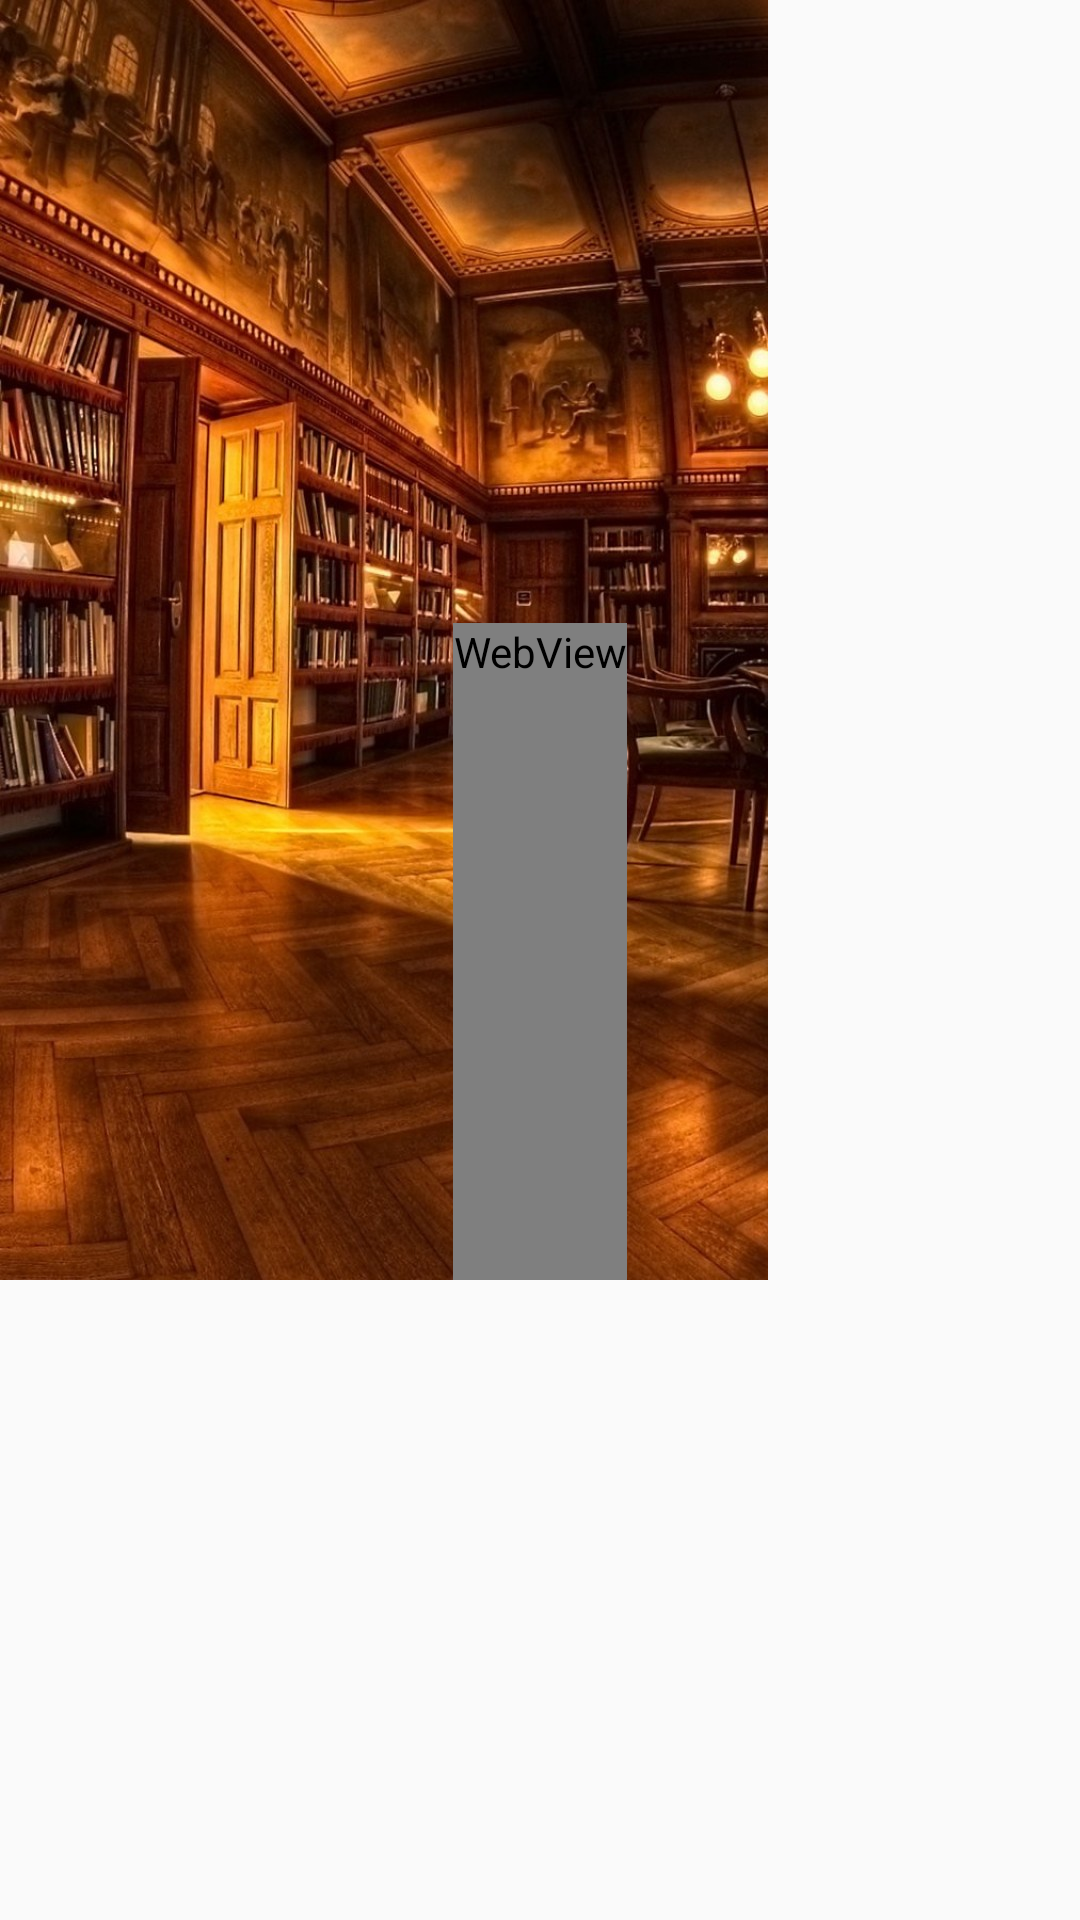

Layout XML and referenced resources for this Android screen:
<!-- AndroidManifest.xml: application theme AppTheme -->
<!-- res/layout/activity_splash__screen.xml -->
<RelativeLayout xmlns:android="http://schemas.android.com/apk/res/android"
    xmlns:tools="http://schemas.android.com/tools"
    android:layout_width="match_parent"
    android:layout_height="match_parent"
    tools:context="com.davlib.mylibrary.Splash_Screen">

    <ImageView
        android:id="@+id/splashImage"
        android:layout_width="wrap_content"
        android:layout_height="wrap_content"
        android:scaleType="center"
        android:src="@drawable/libsplash" />

    <WebView
        android:id="@+id/loading"
        android:layout_width="wrap_content"
        android:layout_height="wrap_content"
        android:layout_alignBottom="@+id/splashImage"
        android:layout_centerHorizontal="true"
        android:paddingBottom="200dp"></WebView>
</RelativeLayout>
<!-- resources referenced by this layout -->
<resources>
  <!-- drawable libsplash: jpg bitmap (drawable-hdpi, 137376 bytes) -->
  <style name="AppTheme" parent="Theme.AppCompat.Light">
          
      </style>
</resources>
